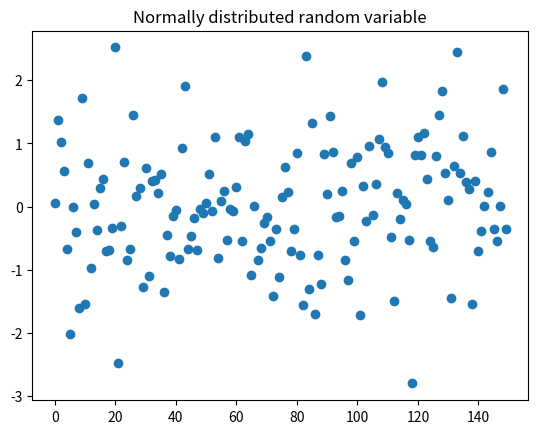
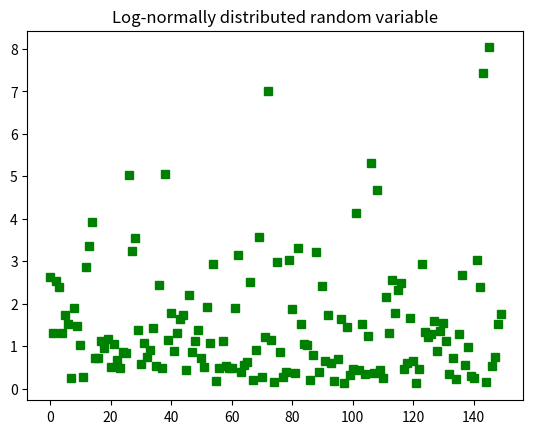
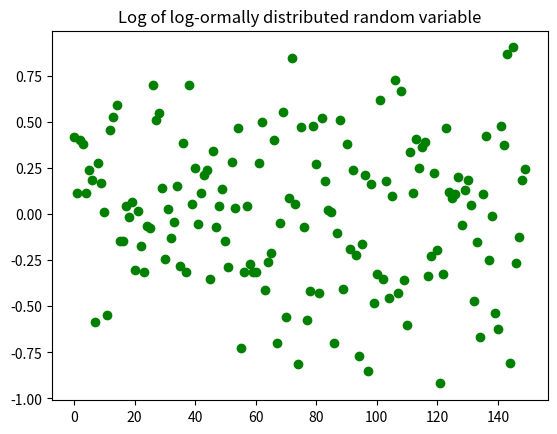
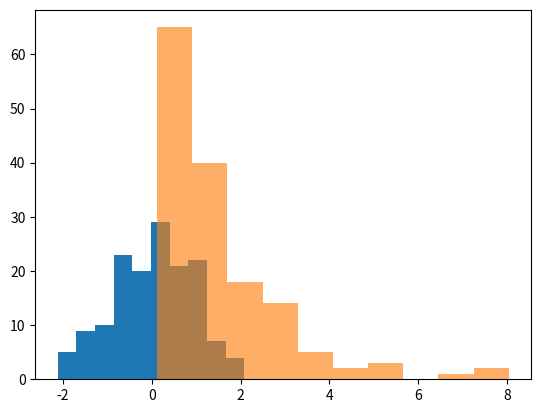

Reproduce these figures in Python, in order.
#!/usr/bin/env python
# coding: utf-8

# In[1]:


import numpy as np
import matplotlib.pyplot as plt
get_ipython().run_line_magic('matplotlib', 'inline')
from scipy.stats import norm, lognorm


# picking 150 of from a normal distrubution
# with mean 0 and standard deviation 1
samp1 = norm.rvs(loc=0,scale=1,size=150)
numargs = lognorm.numargs
[ s ] = [0.9,] * numargs
rv = lognorm(s)
samp2 = rv.rvs(size=150)

plt.figure()
plt.plot(samp1,'o')
plt.title('Normally distributed random variable')

plt.figure()
plt.plot(samp2,'gs')
plt.title('Log-normally distributed random variable')


plt.figure()
plt.plot(np.log10(samp2),'go')
plt.title('Log of log-ormally distributed random variable')
# ylim((-2,6))


plt.figure();
plt.hist(np.log(samp2));
plt.hist(samp2,alpha=.63);


# In[ ]:




